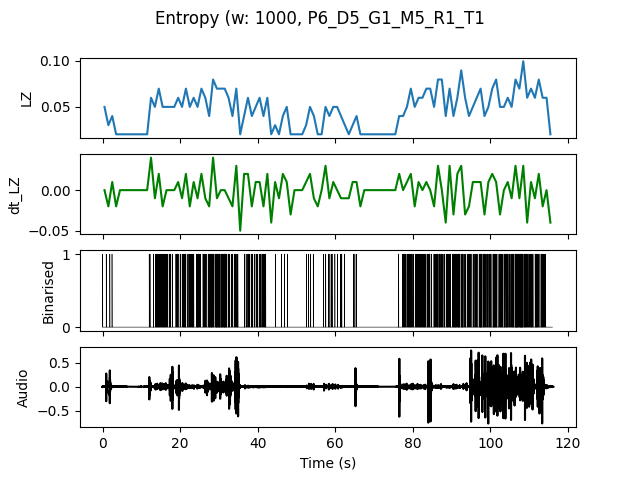

The data file committed next to this chart (first rows):
, t0, LZ, dt_LZ, IOI
0.0, 0.0, 0.04983, 0.0, 0.5
1.0, 1.0, 0.0299, -0.01993, 1.0
2.0, 2.0, 0.03986, 0.009966, 1.0
3.0, 3.0, 0.01993, -0.01993, 0.0
4.0, 4.0, 0.01993, 0.0, 0.0
5.0, 5.0, 0.01993, 0.0, 0.0
6.0, 6.0, 0.01993, 0.0, 0.0
7.0, 7.0, 0.01993, 0.0, 0.0
8.0, 8.0, 0.01993, 0.0, 0.0
9.0, 9.0, 0.01993, 0.0, 0.0
10.0, 10.0, 0.01993, 0.0, 0.0
11.0, 11.0, 0.01993, 0.0, 0.0
12.0, 12.0, 0.05979, 0.03986, 0.5
13.0, 13.0, 0.04983, -0.009966, 0.25
14.0, 14.0, 0.06976, 0.01993, 0.2
15.0, 15.0, 0.04983, -0.01993, 0.25
16.0, 16.0, 0.04983, 0.0, 0.25
17.0, 17.0, 0.04983, 0.0, 0.3333
18.0, 18.0, 0.04983, 0.0, 0.5
19.0, 19.0, 0.05979, 0.009966, 0.3333
20.0, 20.0, 0.04983, -0.009966, 0.3333
21.0, 21.0, 0.06976, 0.01993, 0.2
22.0, 22.0, 0.04983, -0.01993, 0.25
23.0, 23.0, 0.05979, 0.009966, 0.3333
24.0, 24.0, 0.04983, -0.009966, 0.2
25.0, 25.0, 0.06976, 0.01993, 0.3333
26.0, 26.0, 0.05979, -0.009966, 0.25
27.0, 27.0, 0.03986, -0.01993, 0.25
28.0, 28.0, 0.07973, 0.03986, 0.2
29.0, 29.0, 0.06976, -0.009966, 0.1429
30.0, 30.0, 0.06976, 0.0, 0.1667
31.0, 31.0, 0.06976, 0.0, 0.1429
32.0, 32.0, 0.05979, -0.009966, 0.25
33.0, 33.0, 0.03986, -0.01993, 0.5
34.0, 34.0, 0.06976, 0.0299, 0.2
35.0, 35.0, 0.01993, -0.04983, 0.0
36.0, 36.0, 0.03986, 0.01993, 0.5
37.0, 37.0, 0.05979, 0.01993, 0.25
38.0, 38.0, 0.03986, -0.01993, 0.3333
39.0, 39.0, 0.04983, 0.009966, 0.3333
40.0, 40.0, 0.05979, 0.009966, 0.25
41.0, 41.0, 0.03986, -0.01993, 0.3333
42.0, 42.0, 0.05979, 0.01993, 0.5
43.0, 43.0, 0.01993, -0.03986, 0.0
44.0, 44.0, 0.0299, 0.009966, 1.0
45.0, 45.0, 0.01993, -0.009966, 0.0
46.0, 46.0, 0.03986, 0.01993, 1.0
47.0, 47.0, 0.04983, 0.009966, 0.5
48.0, 48.0, 0.01993, -0.0299, 0.0
49.0, 49.0, 0.01993, 0.0, 0.0
50.0, 50.0, 0.01993, 0.0, 0.0
51.0, 51.0, 0.01993, 0.0, 0.0
52.0, 52.0, 0.0299, 0.009966, 1.0
53.0, 53.0, 0.04983, 0.01993, 0.5
54.0, 54.0, 0.03986, -0.009966, 1.0
55.0, 55.0, 0.01993, -0.01993, 0.0
56.0, 56.0, 0.01993, 0.0, 0.0
57.0, 57.0, 0.04983, 0.0299, 0.5
58.0, 58.0, 0.03986, -0.009966, 0.5
59.0, 59.0, 0.04983, 0.009966, 0.5
... 56 more rows
